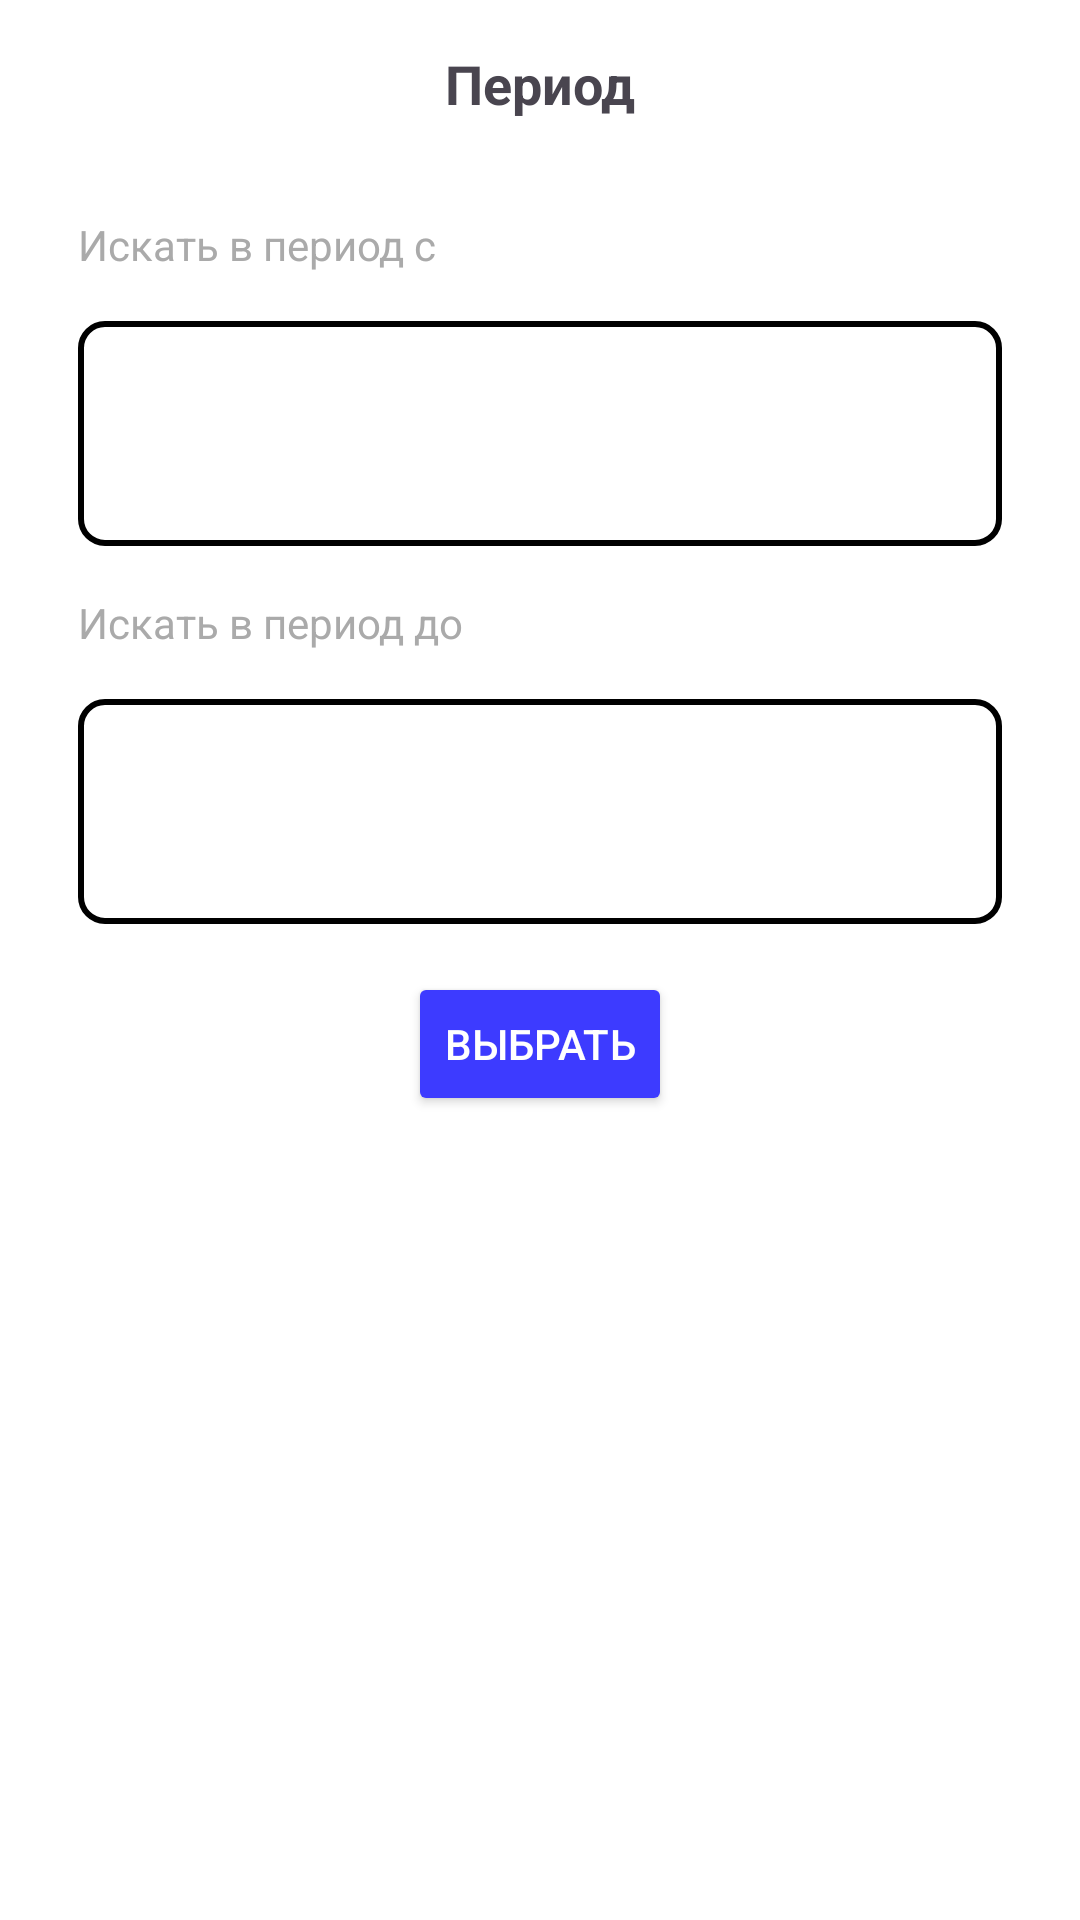

Reconstruct the res/layout file that produces this screen, plus the resources it refers to.
<!-- AndroidManifest.xml: application theme Theme.AfishaMovies -->
<!-- res/layout/fragment_search_choose_data.xml -->
<?xml version="1.0" encoding="utf-8"?>
<androidx.core.widget.NestedScrollView xmlns:android="http://schemas.android.com/apk/res/android"
    xmlns:app="http://schemas.android.com/apk/res-auto"
    xmlns:tools="http://schemas.android.com/tools"
    android:layout_width="match_parent"
    android:layout_height="match_parent"
    android:background="@color/white"
    android:clipToPadding="false"
    tools:context=".presentation.ui.searchpage.searchsettingsfragment.searchchoosedatafragment.SearchChooseDataFragment">

    <androidx.constraintlayout.widget.ConstraintLayout
        android:layout_width="match_parent"
        android:layout_height="wrap_content">

        <Toolbar
            android:id="@+id/toolbar"
            android:layout_width="match_parent"
            android:layout_height="@dimen/layout_height_56dp"
            app:layout_constraintTop_toTopOf="parent">

            <TextView
                android:id="@+id/tv_title"
                android:layout_width="wrap_content"
                android:layout_height="wrap_content"
                android:layout_gravity="center"
                android:text="@string/period"
                android:textSize="@dimen/text_size_18sp"
                android:textStyle="bold" />

            <ImageView
                android:id="@+id/iv_back"
                android:layout_width="@dimen/width_46dp"
                android:layout_height="@dimen/height_46dp"
                android:background="@drawable/bg_ripple_rectangle"
                android:clickable="true"
                android:contentDescription="@null"
                android:focusable="true"
                android:src="@drawable/ic_arrow_back" />
        </Toolbar>

        <TextView
            android:id="@+id/tv_find_from"
            android:layout_width="wrap_content"
            android:layout_height="wrap_content"
            android:layout_marginStart="@dimen/margin_start"
            android:layout_marginTop="@dimen/margin_top_16dp"
            android:text="@string/find_period_from"
            android:textColor="@android:color/darker_gray"
            app:layout_constraintStart_toStartOf="parent"
            app:layout_constraintTop_toBottomOf="@id/toolbar" />

        <androidx.constraintlayout.widget.ConstraintLayout
            android:id="@+id/cs_from"
            android:layout_width="match_parent"
            android:layout_height="wrap_content"
            android:layout_marginHorizontal="@dimen/margin_horizontal"
            android:layout_marginTop="@dimen/margin_top_16dp"
            android:background="@drawable/bg_date_view"
            app:layout_constraintBottom_toTopOf="@id/tv_find_to"
            app:layout_constraintTop_toBottomOf="@id/tv_find_from">

            <TextView
                android:id="@+id/tv_period_from"
                android:layout_width="wrap_content"
                android:layout_height="wrap_content"
                android:layout_marginStart="@dimen/margin_start_16dp"
                android:textColor="@color/blue"
                android:textSize="@dimen/text_size_16sp"
                android:textStyle="bold"
                app:layout_constraintBottom_toBottomOf="@id/iv_next_from"
                app:layout_constraintStart_toStartOf="parent"
                app:layout_constraintTop_toTopOf="@id/iv_next_from"
                tools:text="1998 - 2009" />

            <ImageView
                android:id="@+id/iv_next_from"
                android:layout_width="@dimen/width_32dp"
                android:layout_height="@dimen/height_32dp"
                android:layout_marginTop="@dimen/margin_top_16dp"
                android:layout_marginEnd="@dimen/margin_end_16dp"
                android:contentDescription="@null"
                android:scaleX="-1"
                android:src="@drawable/ic_arrow_back"
                app:layout_constraintEnd_toEndOf="parent"
                app:layout_constraintTop_toTopOf="parent" />

            <ImageView
                android:id="@+id/iv_back_from"
                android:layout_width="@dimen/width_32dp"
                android:layout_height="@dimen/height_32dp"
                android:layout_marginTop="@dimen/margin_top_16dp"
                android:contentDescription="@null"
                android:src="@drawable/ic_arrow_back"
                app:layout_constraintEnd_toStartOf="@id/iv_next_from"
                app:layout_constraintTop_toTopOf="parent" />

            <androidx.recyclerview.widget.RecyclerView
                android:id="@+id/rv_from"
                android:layout_width="wrap_content"
                android:layout_height="wrap_content"
                android:layout_marginHorizontal="@dimen/margin_horizontal"
                android:layout_marginVertical="@dimen/margin_vertical_16dp"
                android:clipToPadding="false"
                android:overScrollMode="never"
                app:layout_constraintBottom_toBottomOf="parent"
                app:layout_constraintEnd_toEndOf="parent"
                app:layout_constraintStart_toStartOf="parent"
                app:layout_constraintTop_toBottomOf="@id/tv_period_from" />

        </androidx.constraintlayout.widget.ConstraintLayout>

        <TextView
            android:id="@+id/tv_find_to"
            android:layout_width="wrap_content"
            android:layout_height="wrap_content"
            android:layout_marginStart="@dimen/margin_start"
            android:layout_marginTop="@dimen/margin_top_16dp"
            android:text="@string/find_period_to"
            android:textColor="@android:color/darker_gray"
            app:layout_constraintStart_toStartOf="parent"
            app:layout_constraintTop_toBottomOf="@id/cs_from" />

        <androidx.constraintlayout.widget.ConstraintLayout
            android:id="@+id/cs_to"
            android:layout_width="match_parent"
            android:layout_height="wrap_content"
            android:layout_marginHorizontal="@dimen/margin_horizontal"
            android:layout_marginTop="@dimen/margin_top_16dp"
            android:background="@drawable/bg_date_view"
            app:layout_constraintTop_toBottomOf="@id/tv_find_to">

            <TextView
                android:id="@+id/tv_period_to"
                android:layout_width="wrap_content"
                android:layout_height="wrap_content"
                android:layout_marginStart="@dimen/margin_start_16dp"
                android:textColor="@color/blue"
                android:textSize="@dimen/text_size_16sp"
                android:textStyle="bold"
                app:layout_constraintBottom_toBottomOf="@id/iv_next_to"
                app:layout_constraintStart_toStartOf="parent"
                app:layout_constraintTop_toTopOf="@id/iv_next_to"
                tools:text="1998 - 2009" />

            <ImageView
                android:id="@+id/iv_next_to"
                android:layout_width="@dimen/width_32dp"
                android:layout_height="@dimen/height_32dp"
                android:layout_marginTop="@dimen/margin_top_16dp"
                android:layout_marginEnd="@dimen/margin_end_16dp"
                android:contentDescription="@null"
                android:scaleX="-1"
                android:src="@drawable/ic_arrow_back"
                app:layout_constraintEnd_toEndOf="parent"
                app:layout_constraintTop_toTopOf="parent" />

            <ImageView
                android:id="@+id/iv_back_to"
                android:layout_width="@dimen/width_32dp"
                android:layout_height="@dimen/height_32dp"
                android:layout_marginTop="@dimen/margin_top_16dp"
                android:contentDescription="@null"
                android:src="@drawable/ic_arrow_back"
                app:layout_constraintEnd_toStartOf="@id/iv_next_to"
                app:layout_constraintTop_toTopOf="parent" />

            <androidx.recyclerview.widget.RecyclerView
                android:id="@+id/rv_to"
                android:layout_width="wrap_content"
                android:layout_height="wrap_content"
                android:layout_marginHorizontal="@dimen/margin_horizontal"
                android:layout_marginVertical="@dimen/margin_vertical_16dp"
                android:clipToPadding="false"
                android:overScrollMode="never"
                app:layout_constraintBottom_toBottomOf="parent"
                app:layout_constraintEnd_toEndOf="parent"
                app:layout_constraintStart_toStartOf="parent"
                app:layout_constraintTop_toBottomOf="@id/tv_period_to" />

        </androidx.constraintlayout.widget.ConstraintLayout>

        <Button
            android:id="@+id/button_pick"
            android:layout_width="wrap_content"
            android:layout_height="wrap_content"
            android:backgroundTint="@color/bg_button"
            android:text="@string/pick"
            android:textColor="@color/white"
            android:layout_marginTop="@dimen/margin_top_16dp"
            app:layout_constraintEnd_toEndOf="parent"
            app:layout_constraintStart_toStartOf="parent"
            app:layout_constraintTop_toBottomOf="@id/cs_to" />

    </androidx.constraintlayout.widget.ConstraintLayout>
</androidx.core.widget.NestedScrollView>
<!-- resources referenced by this layout -->
<resources>
  <color name="blue">#3D3BFF</color>
  <color name="white">#FFFFFFFF</color>
  <dimen name="height_32dp">32dp</dimen>
  <dimen name="height_46dp">46dp</dimen>
  <dimen name="layout_height_56dp">56dp</dimen>
  <dimen name="margin_end_16dp">16dp</dimen>
  <dimen name="margin_horizontal">26dp</dimen>
  <dimen name="margin_start">26dp</dimen>
  <dimen name="margin_start_16dp">16dp</dimen>
  <dimen name="margin_top_16dp">16dp</dimen>
  <dimen name="margin_vertical_16dp">16dp</dimen>
  <dimen name="text_size_16sp">16sp</dimen>
  <dimen name="text_size_18sp">18sp</dimen>
  <dimen name="width_32dp">32dp</dimen>
  <dimen name="width_46dp">46dp</dimen>
  <!-- drawable bg_date_view (drawable) -->
  <?xml version="1.0" encoding="utf-8"?>
  <shape xmlns:android="http://schemas.android.com/apk/res/android"
      android:shape="rectangle">
      <corners android:radius="8dp" />
      <stroke
          android:width="2dp"
          android:color="@color/black" />
  
  </shape>
  <!-- drawable bg_ripple_rectangle (drawable) -->
  <?xml version="1.0" encoding="utf-8"?>
  <ripple xmlns:android="http://schemas.android.com/apk/res/android"
      android:color="?attr/colorControlHighlight">
  
      <item android:id="@android:id/mask">
          <shape android:shape="rectangle">
              <corners android:radius="@dimen/radius_16dp" />
              <solid android:color="@color/white" />
          </shape>
      </item>
  
      <item>
          <shape android:shape="rectangle">
              <corners android:radius="@dimen/radius_16dp" />
              <solid android:color="@android:color/transparent" />
          </shape>
      </item>
  </ripple>
  <string name="find_period_from">Искать в период с</string>
  <string name="find_period_to">Искать в период до</string>
  <string name="period">Период</string>
  <string name="pick">Выбрать</string>
  <style name="Theme.AfishaMovies" parent="Base.Theme.AfishaMovies" />
  <color name="black">#FF000000</color>
  <dimen name="radius_16dp">16dp</dimen>
  <style name="Base.Theme.AfishaMovies" parent="Theme.Material3.DayNight.NoActionBar">
          
          
          <item name="android:statusBarColor">@android:color/transparent</item>
          <item name="android:navigationBarColor">@android:color/transparent</item>
  
          <item name="android:windowDrawsSystemBarBackgrounds">true</item>
          <item name="android:windowTranslucentStatus">false</item>
          <item name="android:windowTranslucentNavigation">false</item>
      </style>
</resources>
